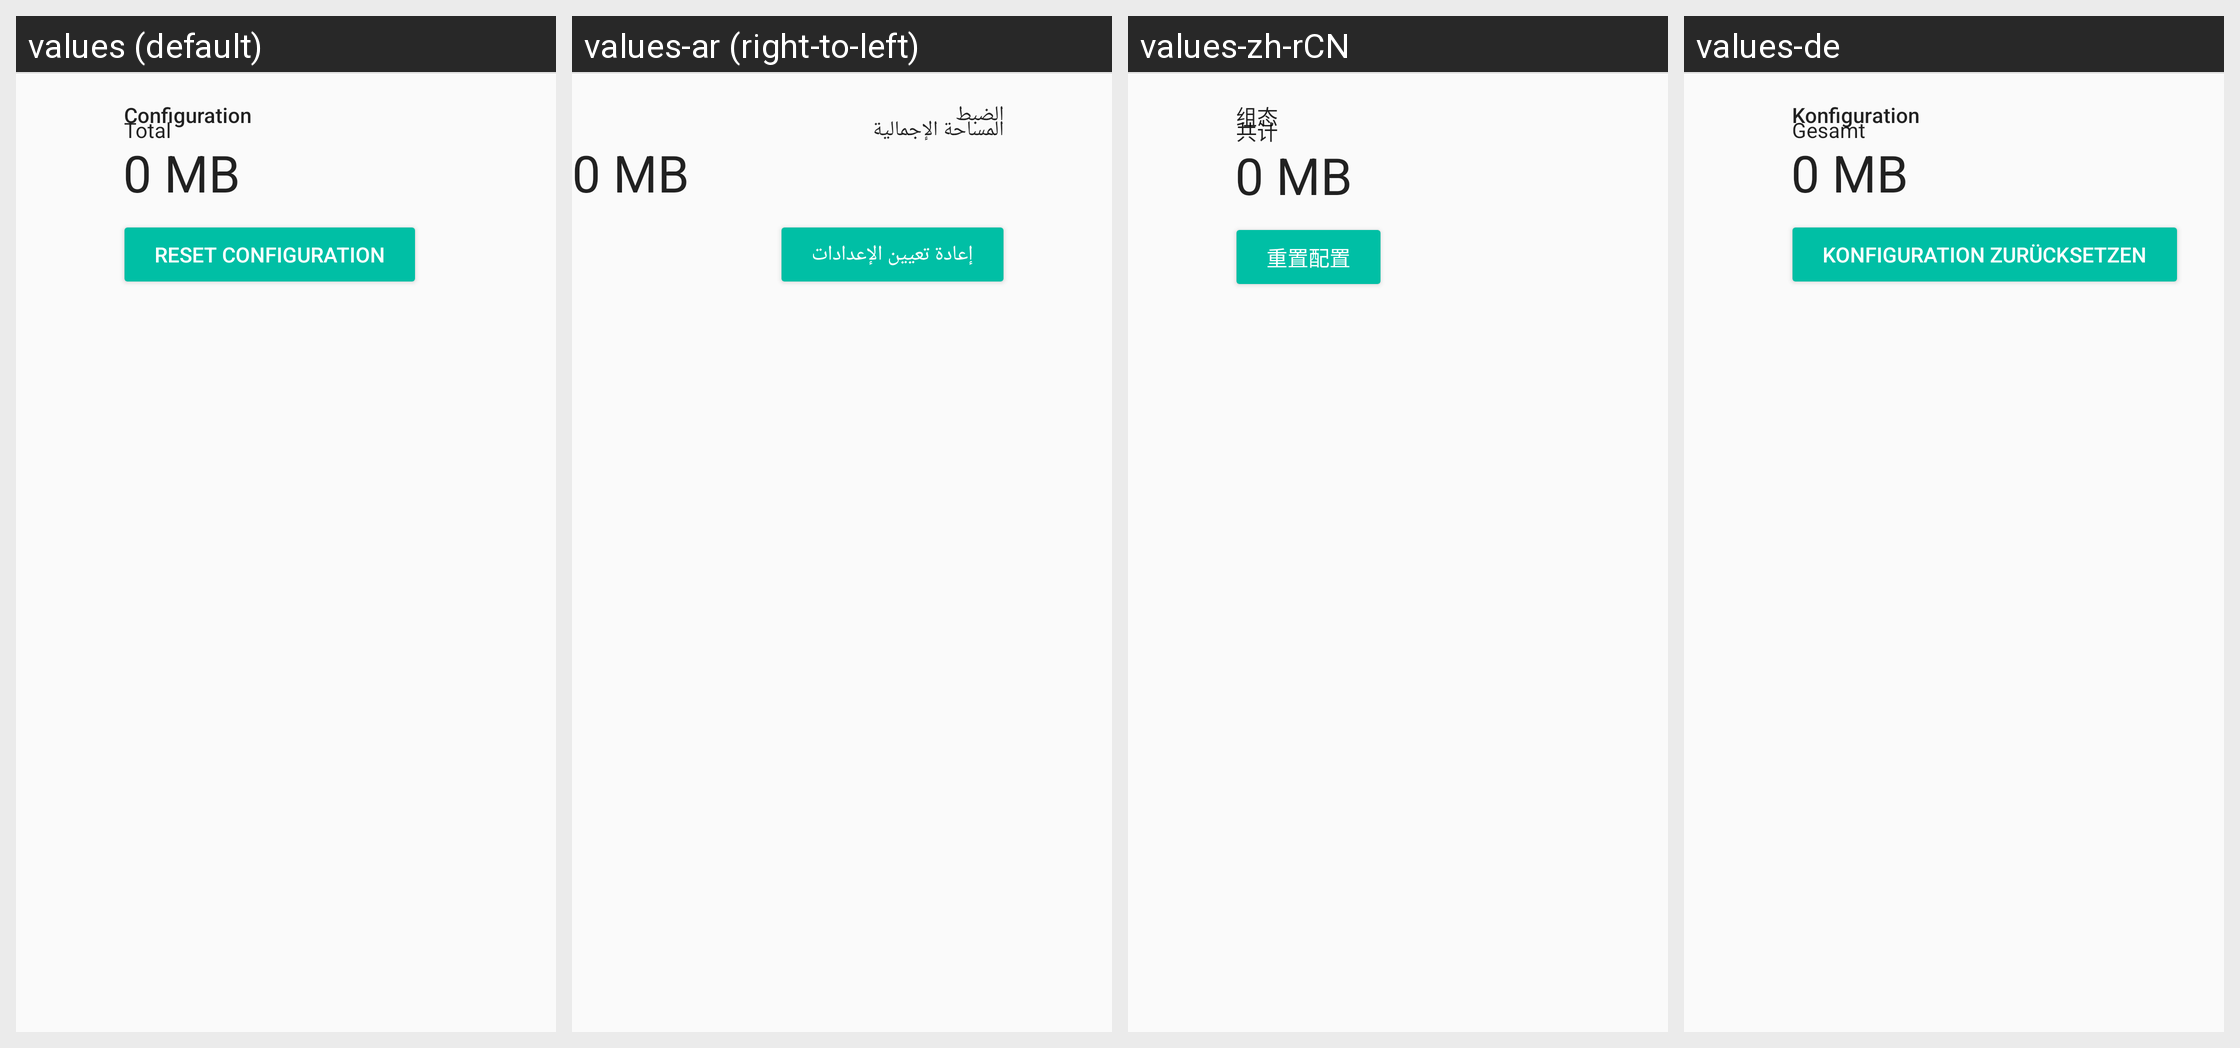

The same Android screen rendered under several of its app's locales, left to right. List the strings drawn on it with the default value and each locale's translation.
Android screen res/layout/settings_storage_configuration_summary.xml rendered under 4 locales, left to right: values (default), values-ar (right-to-left), values-zh-rCN, values-de. Device: Nexus 5 (rendered at 1080×1920; each locale shown at half size, 540×960, under a caption strip naming it); theme AppTheme.
Other locales in the repository, not shown: values-pl-rPL.
Strings drawn on this screen, with the default value and each locale's value (text and hints the layout hard-codes, and strings that could not be matched under every locale, appear in the picture but are not listed):

pref_storage_configuration_title
  values: Configuration
  values-ar: الضبط
  values-zh-rCN: 组态
  values-de: Konfiguration

value_total
  values: Total
  values-ar: المساحة الإجمالية
  values-zh-rCN: 共计
  values-de: Gesamt

pref_storage_reset_configuration
  values: Reset configuration
  values-ar: إعادة تعيين الإعدادات
  values-zh-rCN: 重置配置
  values-de: Konfiguration zurücksetzen
